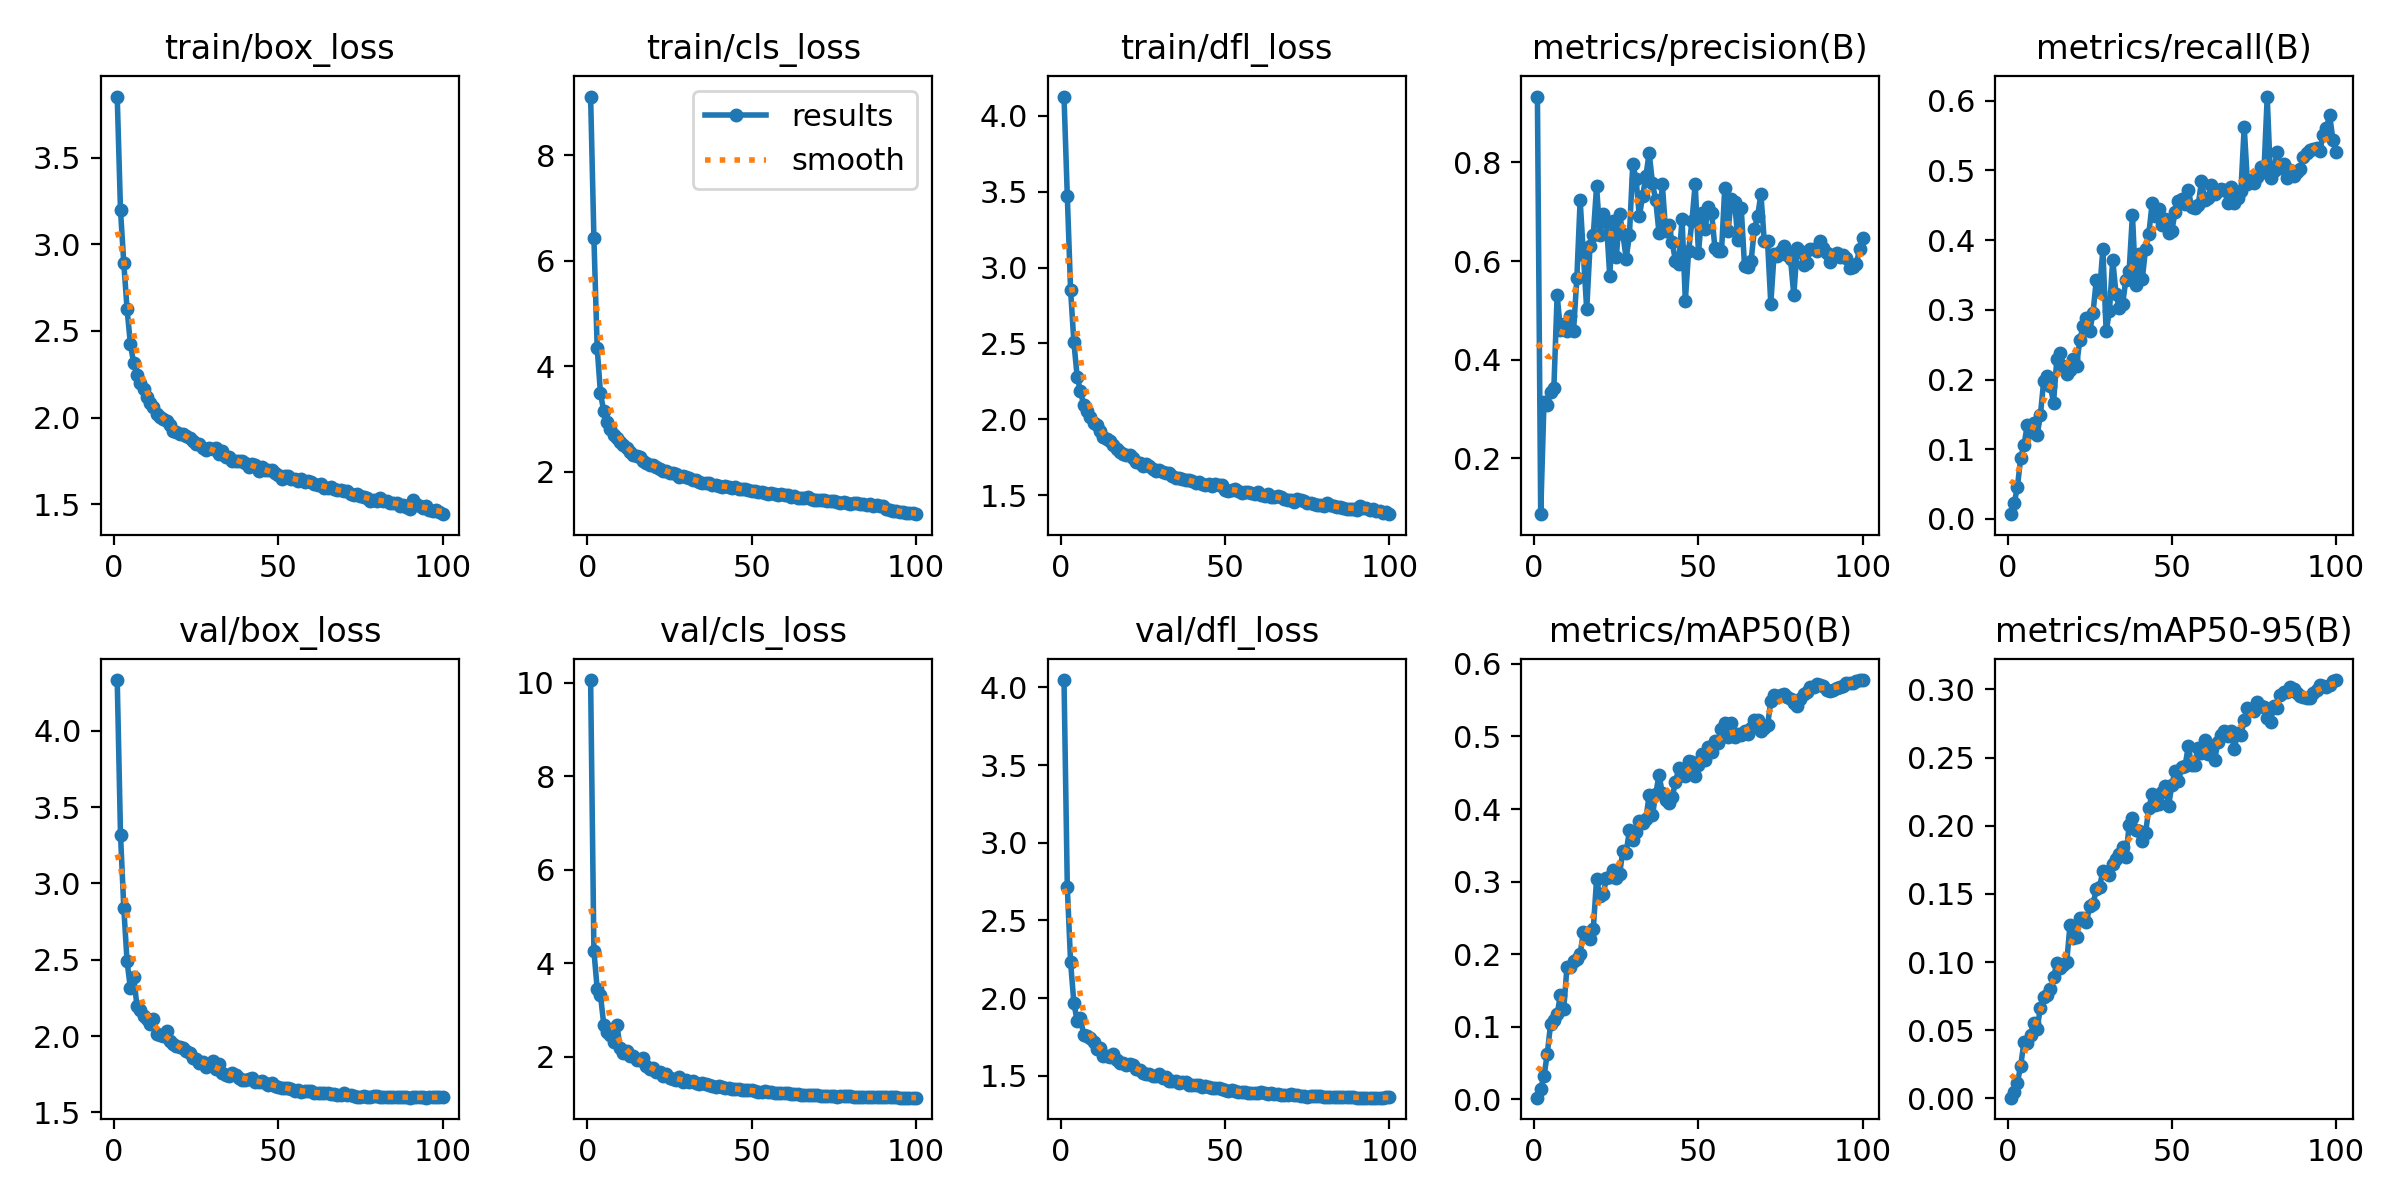

Data behind this chart, as committed beside it:
epoch, train/box_loss, train/cls_loss, train/dfl_loss, metrics/precision(B), metrics/recall(B), metrics/mAP50(B), metrics/mAP50-95(B), val/box_loss, val/cls_loss, val/dfl_loss, lr/pg0, lr/pg1, lr/pg2
1, 3.853, 9.108, 4.127, 0.9336, 0.00692, 0.00197, 0.00059, 4.334, 10.06, 4.047, 0.003327, 0.003327, 0.003327
2, 3.196, 6.431, 3.47, 0.08666, 0.0223, 0.01453, 0.00465, 3.321, 4.265, 2.714, 0.006594, 0.006594, 0.006594
3, 2.893, 4.344, 2.853, 0.3142, 0.04534, 0.03149, 0.01168, 2.84, 3.455, 2.23, 0.009795, 0.009795, 0.009795
4, 2.626, 3.485, 2.508, 0.3076, 0.08783, 0.06258, 0.02374, 2.489, 3.317, 1.969, 0.009703, 0.009703, 0.009703
5, 2.425, 3.15, 2.28, 0.3336, 0.1054, 0.1031, 0.04161, 2.313, 2.688, 1.85, 0.009703, 0.009703, 0.009703
6, 2.316, 2.953, 2.184, 0.3416, 0.135, 0.109, 0.04046, 2.39, 2.528, 1.873, 0.009604, 0.009604, 0.009604
7, 2.248, 2.805, 2.092, 0.5309, 0.1241, 0.1169, 0.04661, 2.197, 2.473, 1.759, 0.009505, 0.009505, 0.009505
8, 2.202, 2.693, 2.056, 0.4604, 0.1383, 0.1439, 0.05519, 2.173, 2.313, 1.754, 0.009406, 0.009406, 0.009406
9, 2.165, 2.635, 2.014, 0.4725, 0.1202, 0.1239, 0.05109, 2.131, 2.669, 1.74, 0.009307, 0.009307, 0.009307
10, 2.12, 2.564, 1.975, 0.4572, 0.1492, 0.1827, 0.06661, 2.113, 2.193, 1.719, 0.009208, 0.009208, 0.009208
11, 2.083, 2.506, 1.962, 0.4879, 0.1978, 0.1816, 0.07464, 2.081, 2.09, 1.67, 0.009109, 0.009109, 0.009109
12, 2.061, 2.455, 1.923, 0.459, 0.2054, 0.191, 0.07598, 2.113, 2.132, 1.679, 0.00901, 0.00901, 0.00901
13, 2.021, 2.373, 1.883, 0.5663, 0.1913, 0.1933, 0.08061, 2.011, 2.009, 1.627, 0.008911, 0.008911, 0.008911
14, 2.005, 2.327, 1.87, 0.7234, 0.1671, 0.2005, 0.08875, 2.008, 2.019, 1.628, 0.008812, 0.008812, 0.008812
15, 1.991, 2.292, 1.859, 0.6115, 0.2293, 0.2306, 0.09956, 1.999, 1.928, 1.619, 0.008713, 0.008713, 0.008713
16, 1.982, 2.272, 1.829, 0.5018, 0.2376, 0.2289, 0.09592, 2.036, 1.924, 1.637, 0.008614, 0.008614, 0.008614
17, 1.957, 2.198, 1.802, 0.6303, 0.219, 0.2203, 0.09806, 1.968, 1.967, 1.602, 0.008515, 0.008515, 0.008515
18, 1.925, 2.168, 1.783, 0.6531, 0.2083, 0.2351, 0.09984, 1.947, 1.8, 1.58, 0.008416, 0.008416, 0.008416
19, 1.919, 2.133, 1.768, 0.7518, 0.2142, 0.3029, 0.127, 1.933, 1.742, 1.582, 0.008317, 0.008317, 0.008317
20, 1.907, 2.13, 1.762, 0.6536, 0.2289, 0.2802, 0.1178, 1.928, 1.75, 1.566, 0.008218, 0.008218, 0.008218
21, 1.906, 2.09, 1.764, 0.6954, 0.2195, 0.283, 0.1185, 1.923, 1.678, 1.577, 0.008119, 0.008119, 0.008119
22, 1.893, 2.061, 1.746, 0.6788, 0.2573, 0.3046, 0.1321, 1.9, 1.681, 1.566, 0.00802, 0.00802, 0.00802
23, 1.881, 2.019, 1.719, 0.57, 0.2763, 0.3061, 0.1323, 1.891, 1.594, 1.541, 0.007921, 0.007921, 0.007921
24, 1.868, 2.015, 1.709, 0.6806, 0.288, 0.3157, 0.1291, 1.853, 1.632, 1.536, 0.007822, 0.007822, 0.007822
25, 1.847, 1.981, 1.694, 0.6072, 0.2691, 0.3045, 0.1412, 1.852, 1.539, 1.519, 0.007723, 0.007723, 0.007723
26, 1.848, 1.986, 1.705, 0.6956, 0.2951, 0.3101, 0.1422, 1.821, 1.535, 1.509, 0.007624, 0.007624, 0.007624
27, 1.825, 1.951, 1.693, 0.6544, 0.343, 0.3426, 0.1534, 1.827, 1.506, 1.509, 0.007525, 0.007525, 0.007525
28, 1.811, 1.902, 1.671, 0.6048, 0.326, 0.3397, 0.1554, 1.795, 1.568, 1.496, 0.007426, 0.007426, 0.007426
29, 1.827, 1.916, 1.661, 0.6534, 0.387, 0.3715, 0.1665, 1.816, 1.455, 1.498, 0.007327, 0.007327, 0.007327
30, 1.819, 1.907, 1.663, 0.796, 0.269, 0.3572, 0.1662, 1.836, 1.504, 1.51, 0.007228, 0.007228, 0.007228
31, 1.824, 1.887, 1.653, 0.7667, 0.2982, 0.3688, 0.1635, 1.783, 1.469, 1.483, 0.007129, 0.007129, 0.007129
32, 1.793, 1.849, 1.643, 0.6904, 0.3717, 0.3841, 0.1716, 1.815, 1.482, 1.491, 0.00703, 0.00703, 0.00703
33, 1.808, 1.85, 1.647, 0.7313, 0.3231, 0.381, 0.1754, 1.759, 1.435, 1.469, 0.006931, 0.006931, 0.006931
34, 1.771, 1.804, 1.629, 0.7723, 0.3021, 0.3862, 0.1796, 1.747, 1.416, 1.464, 0.006832, 0.006832, 0.006832
35, 1.773, 1.783, 1.614, 0.8194, 0.3078, 0.4194, 0.1843, 1.741, 1.429, 1.467, 0.006733, 0.006733, 0.006733
36, 1.752, 1.791, 1.612, 0.7578, 0.3431, 0.3914, 0.1773, 1.756, 1.409, 1.456, 0.006634, 0.006634, 0.006634
37, 1.752, 1.789, 1.609, 0.7229, 0.3562, 0.421, 0.2002, 1.746, 1.391, 1.457, 0.006535, 0.006535, 0.006535
38, 1.747, 1.759, 1.599, 0.6561, 0.4363, 0.4468, 0.2056, 1.725, 1.381, 1.457, 0.006436, 0.006436, 0.006436
39, 1.747, 1.751, 1.602, 0.7558, 0.3353, 0.4219, 0.1967, 1.713, 1.359, 1.442, 0.006337, 0.006337, 0.006337
40, 1.737, 1.732, 1.59, 0.6616, 0.3806, 0.4128, 0.196, 1.712, 1.365, 1.439, 0.006238, 0.006238, 0.006238
41, 1.716, 1.721, 1.582, 0.6735, 0.3443, 0.4077, 0.1891, 1.72, 1.361, 1.439, 0.006139, 0.006139, 0.006139
42, 1.732, 1.733, 1.585, 0.6383, 0.3878, 0.4168, 0.195, 1.726, 1.339, 1.438, 0.00604, 0.00604, 0.00604
43, 1.726, 1.713, 1.57, 0.6001, 0.4093, 0.4367, 0.2129, 1.697, 1.329, 1.429, 0.005941, 0.005941, 0.005941
44, 1.691, 1.684, 1.563, 0.5945, 0.4534, 0.4567, 0.2235, 1.7, 1.318, 1.433, 0.005842, 0.005842, 0.005842
45, 1.716, 1.721, 1.575, 0.6861, 0.4343, 0.4478, 0.215, 1.707, 1.318, 1.428, 0.005743, 0.005743, 0.005743
46, 1.695, 1.683, 1.559, 0.5194, 0.4443, 0.4461, 0.2162, 1.691, 1.306, 1.42, 0.005644, 0.005644, 0.005644
47, 1.695, 1.673, 1.573, 0.6204, 0.4211, 0.4668, 0.2248, 1.681, 1.29, 1.421, 0.005545, 0.005545, 0.005545
48, 1.696, 1.669, 1.565, 0.6806, 0.43, 0.4642, 0.2293, 1.689, 1.294, 1.422, 0.005446, 0.005446, 0.005446
49, 1.683, 1.661, 1.566, 0.7567, 0.4098, 0.4459, 0.2147, 1.67, 1.29, 1.413, 0.005347, 0.005347, 0.005347
50, 1.667, 1.632, 1.535, 0.6154, 0.4137, 0.4611, 0.2301, 1.665, 1.289, 1.408, 0.005248, 0.005248, 0.005248
51, 1.649, 1.633, 1.53, 0.6966, 0.4408, 0.4752, 0.2403, 1.661, 1.272, 1.405, 0.005149, 0.005149, 0.005149
52, 1.662, 1.617, 1.534, 0.6649, 0.4554, 0.4674, 0.2326, 1.662, 1.25, 1.406, 0.00505, 0.00505, 0.00505
53, 1.66, 1.623, 1.543, 0.709, 0.4589, 0.4859, 0.2432, 1.658, 1.245, 1.403, 0.004951, 0.004951, 0.004951
54, 1.647, 1.608, 1.529, 0.6978, 0.4525, 0.4786, 0.2437, 1.653, 1.258, 1.395, 0.004852, 0.004852, 0.004852
55, 1.647, 1.58, 1.516, 0.6263, 0.4717, 0.4938, 0.2583, 1.643, 1.24, 1.396, 0.004753, 0.004753, 0.004753
56, 1.632, 1.591, 1.517, 0.6206, 0.4478, 0.491, 0.2446, 1.643, 1.236, 1.394, 0.004654, 0.004654, 0.004654
57, 1.646, 1.582, 1.523, 0.6194, 0.4465, 0.5105, 0.2448, 1.633, 1.236, 1.388, 0.004555, 0.004555, 0.004555
58, 1.628, 1.568, 1.515, 0.7491, 0.4498, 0.5184, 0.2566, 1.638, 1.224, 1.39, 0.004456, 0.004456, 0.004456
59, 1.632, 1.588, 1.51, 0.6617, 0.4844, 0.4995, 0.2533, 1.637, 1.231, 1.385, 0.004357, 0.004357, 0.004357
60, 1.628, 1.553, 1.522, 0.7252, 0.4582, 0.5179, 0.2626, 1.637, 1.219, 1.391, 0.004258, 0.004258, 0.004258
... 40 more rows
